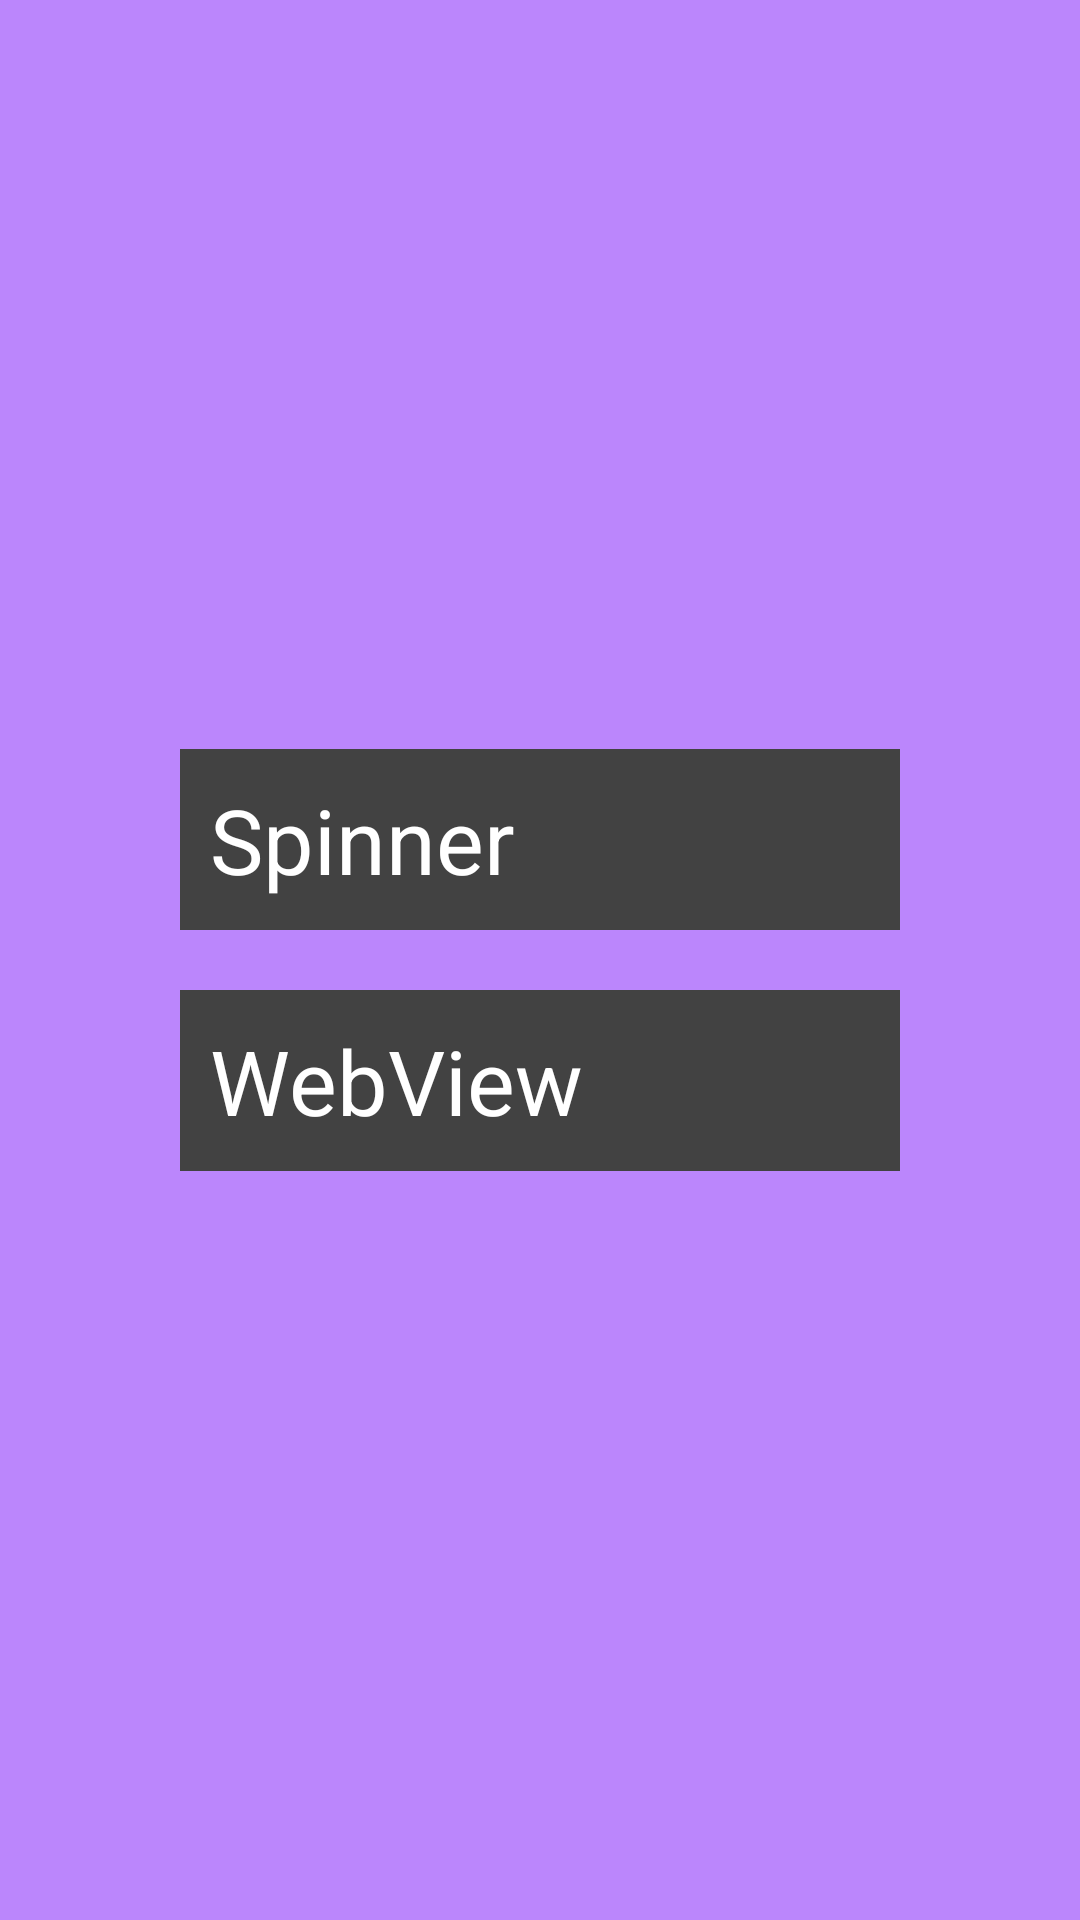

Write the Android layout XML for this screen, with the resource values it uses.
<!-- AndroidManifest.xml: application theme Theme.JetPackNevigation -->
<!-- res/layout/fragment_root.xml -->
<?xml version="1.0" encoding="utf-8"?>
<LinearLayout
    xmlns:android="http://schemas.android.com/apk/res/android"
    xmlns:tools="http://schemas.android.com/tools"
    android:layout_width="match_parent"
    android:layout_height="match_parent"
    android:orientation="vertical"
    android:background="@color/purple_200"
    android:gravity="center"
    tools:context=".RootFragment">

    <TextView
        android:id="@+id/tvspinner"
        android:layout_width="240dp"
        android:layout_height="wrap_content"
        android:textSize="30sp"
        android:padding="10dp"
        android:background="@color/cardview_dark_background"
        android:textColor="@color/white"
        android:textAllCaps="false"
        android:text="@string/spinner"
        android:layout_margin="10dp"
        />

    <TextView
        android:id="@+id/tvwebview"
        android:layout_width="240dp"
        android:layout_height="wrap_content"
        android:textSize="30sp"
        android:padding="10dp"
        android:layout_margin="10dp"
        android:background="@color/cardview_dark_background"
        android:textColor="@color/white"
        android:textAllCaps="false"
        android:text="@string/webview"
        />





</LinearLayout>
<!-- resources referenced by this layout -->
<resources>
  <string name="spinner">Spinner</string>
  <string name="webview">WebView</string>
  <style name="Theme.JetPackNevigation" parent="Theme.MaterialComponents.DayNight.DarkActionBar">
          
          <item name="colorPrimary">@color/purple_500</item>
          <item name="colorPrimaryVariant">@color/purple_700</item>
          <item name="colorOnPrimary">@color/white</item>
          
          <item name="colorSecondary">@color/teal_200</item>
          <item name="colorSecondaryVariant">@color/teal_700</item>
          <item name="colorOnSecondary">@color/black</item>
          
          <item name="android:statusBarColor" tools:targetApi="l">?attr/colorPrimaryVariant</item>
          
      </style>
  <!-- not gathered from this repository: default colours our renderer supplied (Android Studio template values) -->
  <color name="purple_200">#FFBB86FC</color>
  <color name="purple_500">#FF6200EE</color>
  <color name="purple_700">#FF3700B3</color>
  <color name="teal_200">#FF03DAC5</color>
  <color name="teal_700">#FF018786</color>
  <color name="black">#FF000000</color>
  <color name="white">#FFFFFFFF</color>
</resources>
